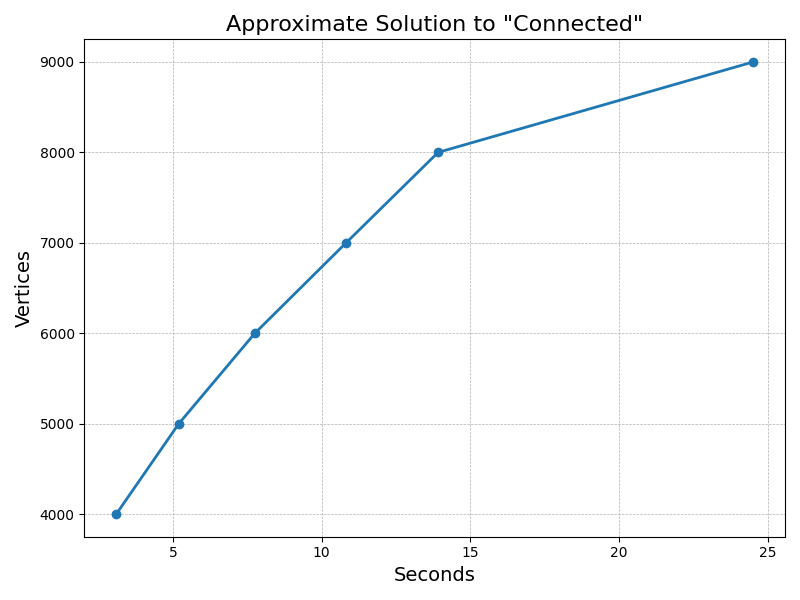

Values plotted in this chart, from the file beside it:
4000, 3.096978
5000, 5.201
6000, 7.758
7000, 10.83
8000, 13.92
9000, 24.52
